Run: headless pygame with SDL's dummy video driver; simulated clock (each Clock.tick advances the game by its frame time, no real sleeping); random seed 0; keys injected as events and as key.get_pressed() state; mouse plan: one left click at the window centre at the start of phase 2, then a move to the lower-right quarter at the start of phase 3.
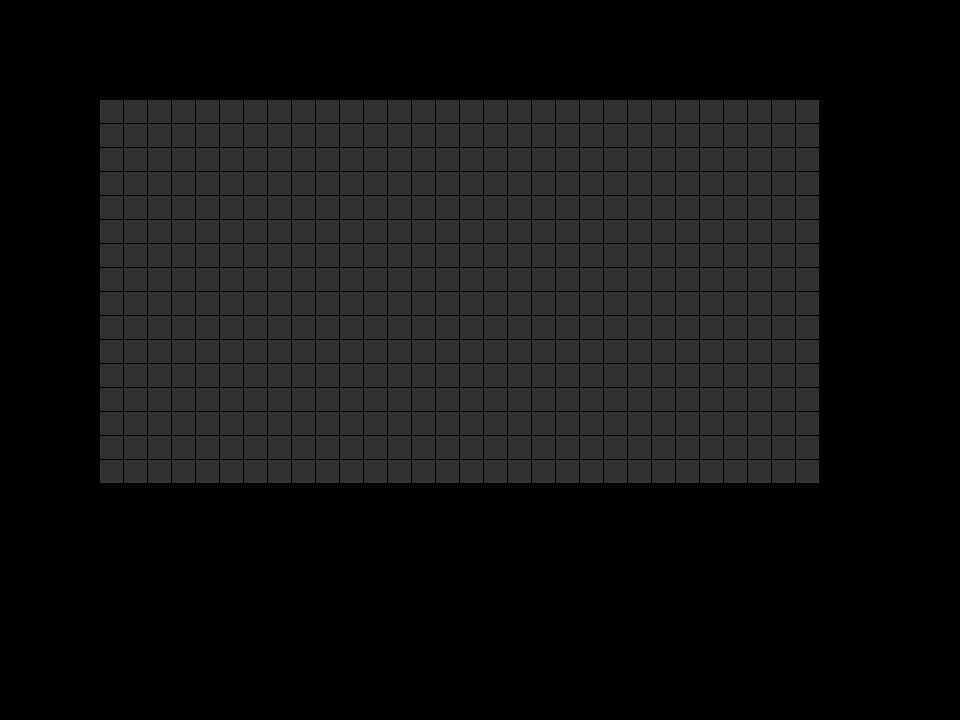
Frame 1 of 4 · flips 1–60 · no input
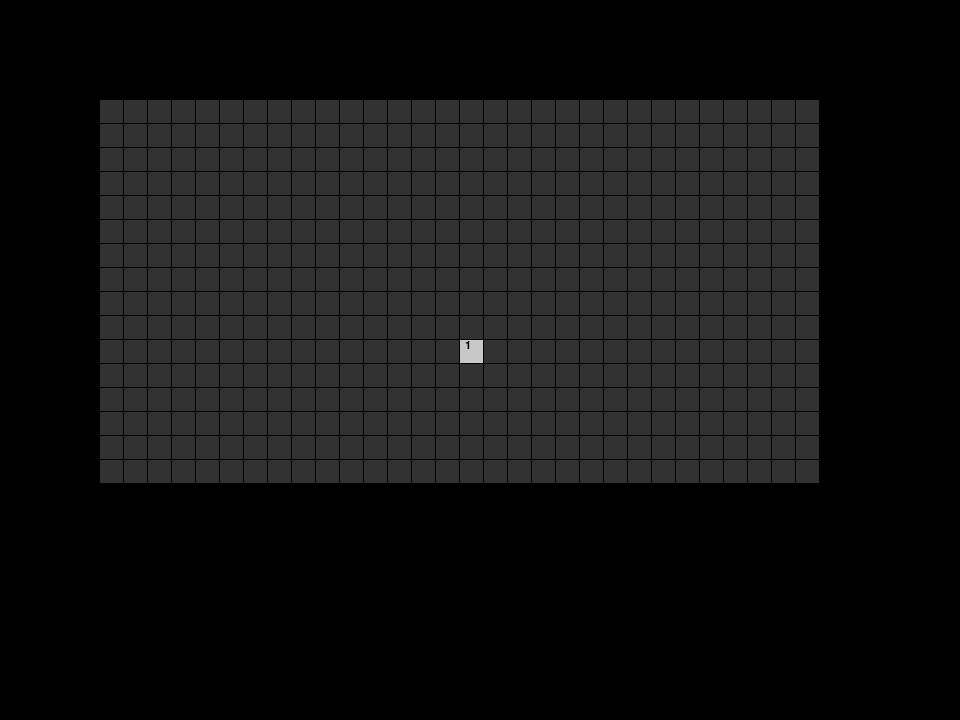
Frame 2 of 4 · flips 61–180 · clicked the window centre · tapped SPACE, RETURN · held RIGHT (→), D
Frame 3 of 4 · flips 181–300 · moved the mouse to the lower-right quarter · held DOWN (↓), S · screen unchanged from frame 2, image omitted
Frame 4 of 4 · flips 301–420 · held LEFT (←), A, UP (↑), W · screen unchanged from frame 3, image omitted

The pygame program that drew these frames:

import pygame
import math
import random
import sys


def grid_setup(dimensions, mines):
    grid = []
    for i in range(dimensions[1]):
        grid.append([])
        for j in range(dimensions[0]):
            grid[i].append(["", True, False]) # Adds a tile as a list that contains Mine/Adj. Mines, is_hidden, and is_flagged
    while mines > 0:
        x = random.randint(0, dimensions[0]-1)
        y = random.randint(0, dimensions[1]-1)
        if grid[y][x][0] != "X":
            grid[y][x][0] = "X"
            mines -= 1
    grid = get_adjacencies(grid)
    return grid


def draw_grid(screen, grid, tile_size, font, pos):
    for i, row in enumerate(grid):
        for j, tile in enumerate(row):
            if not tile[1]:
                if tile[0] == "X":
                    pygame.draw.rect(screen, (200,50,50), (j * tile_size + pos.x, i * tile_size + pos.y, tile_size-1, tile_size-1))
                else:
                    adj_text = font.render(str(tile[0]), True, "black")
                    adj_rect = adj_text.get_rect()
                    adj_rect.topleft = (j * tile_size + pos.x + 5, i * tile_size + pos.y)
                    pygame.draw.rect(screen, (200,200,200), (j * tile_size + pos.x, i * tile_size + pos.y, tile_size-1, tile_size-1))
                    if tile[0] > 0:
                        screen.blit(adj_text, adj_rect)
            elif tile[2]:
                pygame.draw.rect(screen, (50,200,50), (j * tile_size + pos.x, i * tile_size + pos.y, tile_size-1, tile_size-1))
            else:
                pygame.draw.rect(screen, (50,50,50), (j * tile_size + pos.x, i * tile_size + pos.y, tile_size-1, tile_size-1))


def get_adjacencies(grid):
    # Check surrounding tiles, and change it to the amount of tiles around
    for i, row in enumerate(grid):
        for j, tile in enumerate(row):
            if tile[0] != "X":
                adjacencies = 0
                # Upper row
                if i - 1 >= 0:
                    if 0 <= j+k-1 < len(row):
                        for k in range(3):
                            if grid[i-1][j+k-1][0] == "X":
                                adjacencies += 1
                # Same row
                if j - 1 >= 0:
                    if row[j-1][0] == "X":
                        adjacencies += 1
                if j + 1 < len(row):
                    if row[j+1][0] == "X":
                        adjacencies += 1
                # Lower row
                if i + 1 < len(grid):
                    for k in range(3):
                        if 0 < j+k-1 < len(row):
                            if grid[i+1][j+k-1][0] == "X":
                                adjacencies += 1
                tile[0] = adjacencies

    return grid


def get_tile_from_mouse(grid, size, pos):
    current_tile = pygame.math.Vector2((pygame.mouse.get_pos()))
    current_tile -= pos
    current_tile //= size
    current_tile = list(current_tile)
    if current_tile[1] > len(grid)-1 or current_tile[0] > len(grid[0])-1:
        return None
    x = int(current_tile[0])
    y = int(current_tile[1])
    current_tile = y, x
    return current_tile

def main():
    # Pygame setup
    pygame.init()
    screen_w, screen_h = 960, 720
    screen = pygame.display.set_mode((screen_w, screen_h))
    pygame.display.set_caption("Minesweeper")
    clock = pygame.time.Clock()
    fps = 60
    font = pygame.font.SysFont("Comic sans", 16)

    grid_w, grid_h = 30, 16
    grid = grid_setup((grid_w, grid_h), 50)
    tile_size = 24
    grid_pos = pygame.math.Vector2((100, 100))
    lmb_down = False
    rmb_down = False
    space_down = False

    # Main loop
    running = True
    while running:

        for event in pygame.event.get():
            if event.type == pygame.QUIT:
                pygame.quit()
        
        mouse_tile = get_tile_from_mouse(grid, tile_size, grid_pos)
        mouse = pygame.mouse.get_pressed()
        if mouse[0]:
            if not lmb_down:
                if mouse_tile:
                    print(mouse_tile)
                    if grid[mouse_tile[0]][mouse_tile[1]][1]:
                        if grid[mouse_tile[0]][mouse_tile[1]][2] == False:
                            grid[mouse_tile[0]][mouse_tile[1]][1] = False
                lmb_down = True
        else:
            lmb_down = False
        if mouse[2]:
            if not rmb_down:
                if mouse_tile:
                    if grid[mouse_tile[0]][mouse_tile[1]][2]:
                        grid[mouse_tile[0]][mouse_tile[1]][2] = False
                    else:
                        grid[mouse_tile[0]][mouse_tile[1]][2] = True
                rmb_down = True
        else:
            rmb_down = False

        keys = pygame.key.get_pressed()
        if keys[pygame.K_ESCAPE]:
            pygame.quit()
        if keys[pygame.K_SPACE]:
            if not space_down:
                grid = grid_setup((grid_w, grid_h), 99)
                space_down = True
        else:
            space_down = False
        if keys[pygame.K_u]:
            for row in grid:
                for tile in row:
                    tile[1] = False

        draw_grid(screen, grid, tile_size, font, grid_pos)
        pygame.display.update()
        clock.tick(fps)

    pygame.quit()


if __name__ == "__main__":
    main()
    sys.exit()
